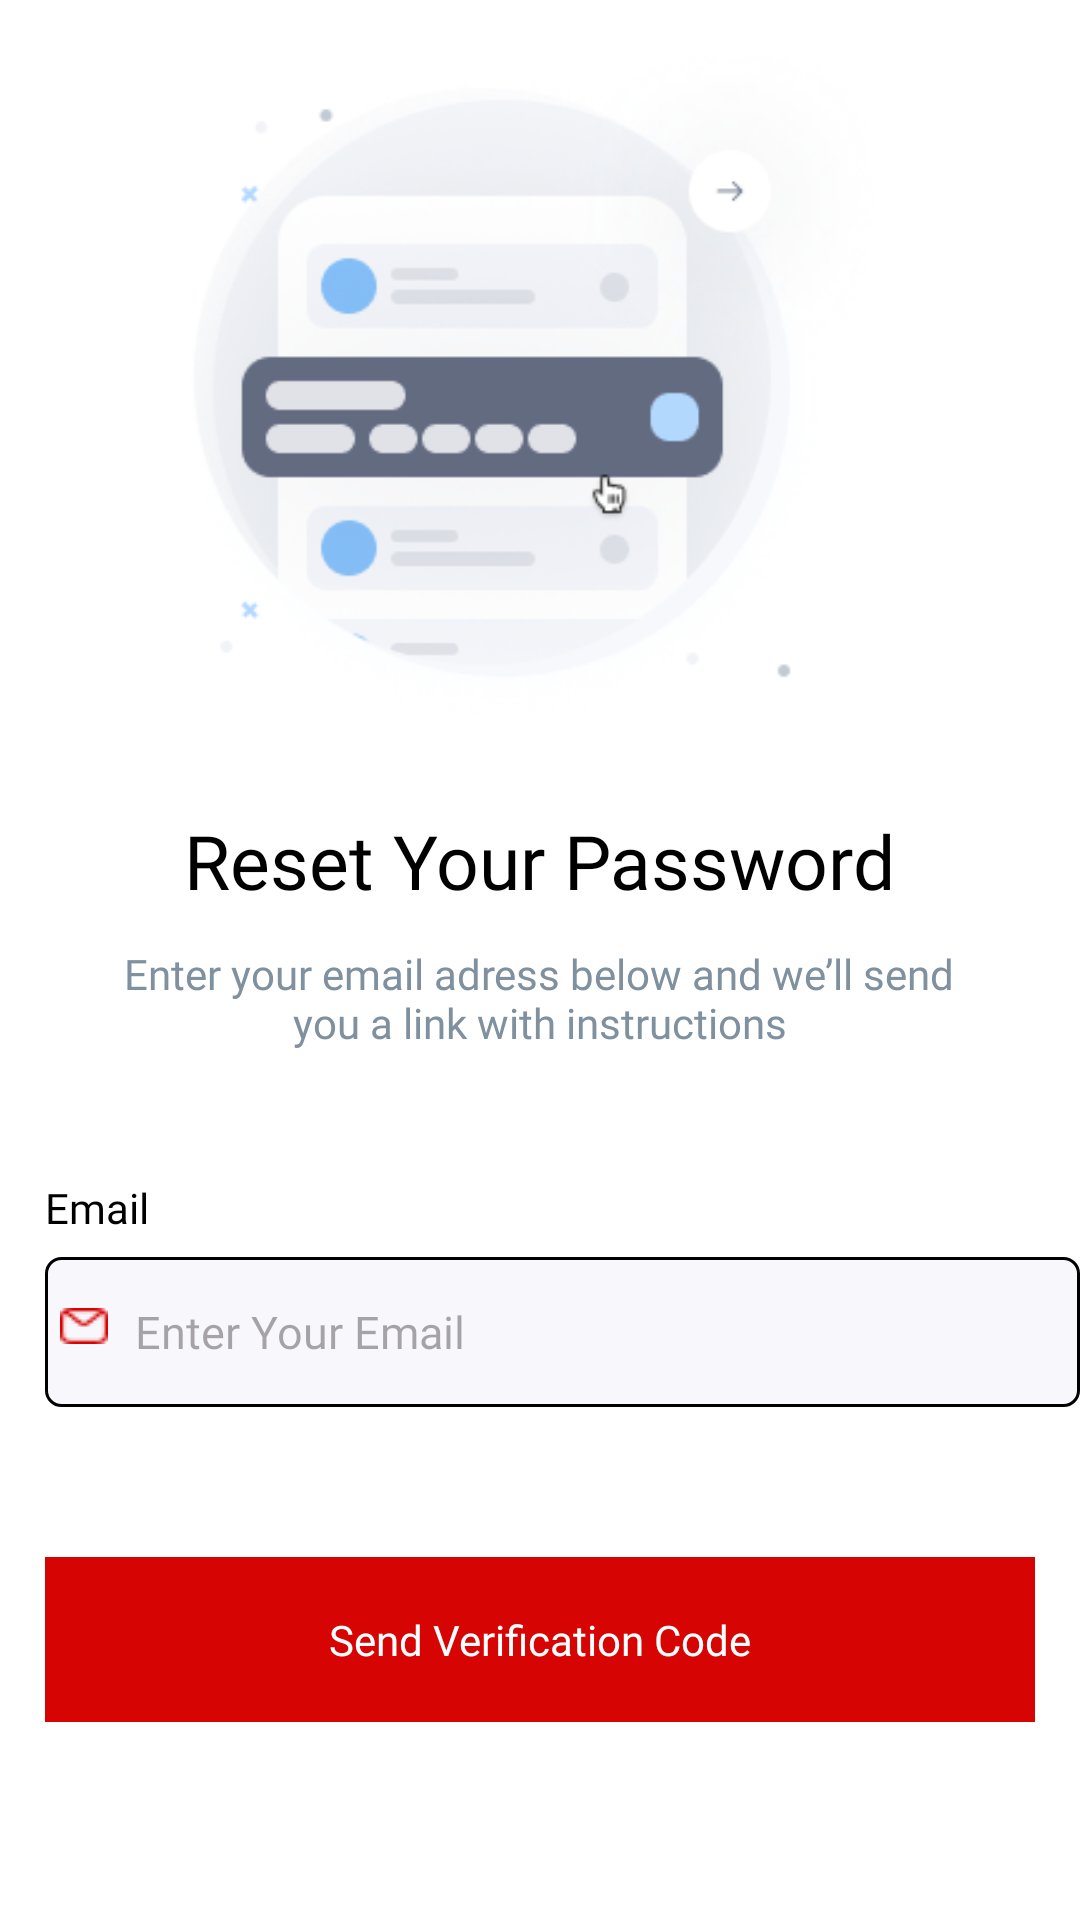

The Android layout XML behind this screen, and the referenced resources:
<!-- AndroidManifest.xml: application theme Theme.TAParking -->
<!-- res/layout/activity_resetpassword.xml -->
<?xml version="1.0" encoding="utf-8"?>
<RelativeLayout xmlns:android="http://schemas.android.com/apk/res/android"
    xmlns:app="http://schemas.android.com/apk/res-auto"
    xmlns:tools="http://schemas.android.com/tools"
    android:id="@+id/main"
    android:layout_width="match_parent"
    android:layout_height="match_parent"
    tools:context=".resetpassword"
    android:background="@color/white">

    <ImageView
        android:layout_width="250dp"
        android:layout_height="250dp"
        android:src="@drawable/rs"
        android:layout_centerHorizontal="true"
        android:id="@+id/rp_img_1"/>
    <TextView
        android:layout_width="wrap_content"
        android:layout_height="35dp"
        android:text="Reset Your Password"
        android:layout_below="@id/rp_img_1"
        android:layout_centerInParent="true"
        android:layout_marginTop="20dp"
        android:textSize="25sp"
        android:textColor="@color/black"
        android:fontFamily="@font/poppinssemibold"
        android:id="@+id/rp_txt_1"/>
    <TextView
        android:layout_width="293dp"
        android:layout_height="48dp"
        android:text="Enter your email adress below
and we’ll send you a link with instructions"
        android:textAlignment="center"
        android:layout_below="@id/rp_txt_1"
        android:layout_centerInParent="true"
        android:layout_marginTop="10dp"
        android:textColor="@color/abu"
        android:fontFamily="@font/poppinsitalic"
        android:id="@+id/rp_txt_2"/>
    <TextView
        android:layout_width="wrap_content"
        android:layout_height="26dp"
        android:text="Email"
        android:layout_below="@id/rp_txt_2"
        android:layout_marginLeft="15dp"
        android:layout_marginTop="30dp"
        android:fontFamily="@font/poppinssemibold"
        android:textColor="@color/black"
        android:id="@+id/rp_txt_3"/>
    <EditText
        android:layout_width="380dp"
        android:layout_height="50dp"
        android:hint="Enter Your Email"
        android:background="@drawable/custom5"
        android:layout_below="@id/rp_txt_3"
        android:layout_marginLeft="15dp"
        android:paddingLeft="30dp"
        android:fontFamily="@font/poppinsmedium"
        android:textSize="15sp"
        android:id="@+id/rp_et_1"/>
    <ImageView
        android:layout_width="16dp"
        android:layout_height="12dp"
        android:src="@drawable/surat"
        android:layout_marginTop="436dp"
        android:layout_marginLeft="20dp"/>
    <ImageView
        android:layout_width="330dp"
        android:layout_height="55dp"
        android:src="@drawable/custom2"
        android:layout_below="@id/rp_et_1"
        android:layout_marginTop="50dp"
        android:layout_centerInParent="true"
        android:id="@+id/rp_img_2"
        />
    <TextView
        android:layout_width="match_parent"
        android:layout_height="match_parent"
        android:text="Send Verification Code"
        android:layout_marginTop="537dp"
        android:textColor="@color/white"
        android:textSize="14sp"
        android:fontFamily="@font/poppinssemibold"
        android:textAlignment="center"
        android:id="@+id/rp_txt_4"/>


</RelativeLayout>
<!-- resources referenced by this layout -->
<resources>
  <color name="abu">#7F909F</color>
  <color name="black">#FF000000</color>
  <color name="white">#FFFFFFFF</color>
  <!-- drawable custom2 (drawable) -->
  <?xml version="1.0" encoding="utf-8"?>
  <shape xmlns:android="http://schemas.android.com/apk/res/android"
  
  android:shape="rectangle">
  
  <solid android:color="@color/mw"></solid>
  
  
  <padding
      android:left="5dp"
      android:right="5dp"
      android:top="5dp"
      android:bottom="5dp"></padding>
  
  
  
  
  
  </shape>
  <!-- drawable custom5 (drawable) -->
  <?xml version="1.0" encoding="utf-8"?>
  <shape xmlns:android="http://schemas.android.com/apk/res/android">
  
      android:shape="rectangle">
  
      <solid android:color="@color/bw"></solid>
      <stroke android:width="1dp"
          android:color="@color/black"></stroke>
  
      <padding
          android:left="5dp"
          android:right="5dp"
          android:top="5dp"
          android:bottom="5dp"></padding>
  
      <corners
          android:radius="5dp"/>
  
  </shape>
  <!-- drawable rs: png bitmap (drawable, 58620 bytes) -->
  <!-- drawable surat: png bitmap (drawable, 427 bytes) -->
  <style name="Theme.TAParking" parent="Base.Theme.TAParking" />
  <color name="mw">#D70404</color>
  <color name="bw">#F8F7FB</color>
  <style name="Base.Theme.TAParking" parent="Theme.Material3.DayNight.NoActionBar">
          
          
      </style>
</resources>
